Image classification data set "MasterDataset" (shihabpk99/AI-Powered-Crop-Disease-Detection-System on GitHub). Class labels (14): potato bacterial disease, potato fungal disease, potato healthy, potato late blight, rice blast, rice brown spot, rice healthy, rice sheath blight, rice tungro virus, wheat black point, wheat blast, wheat fusarium foot rot, wheat healthy, wheat leaf blight.

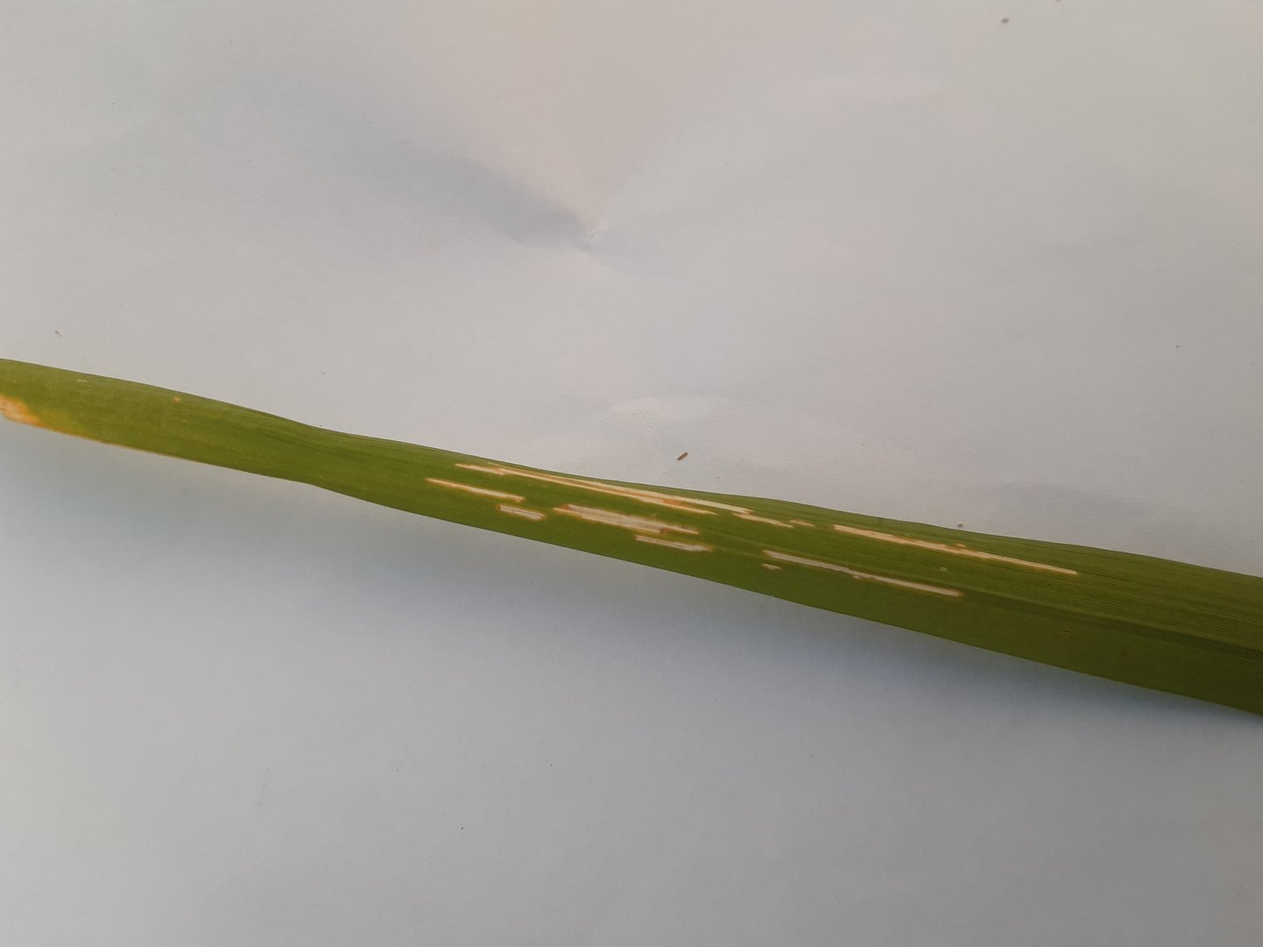
Label: rice sheath blight

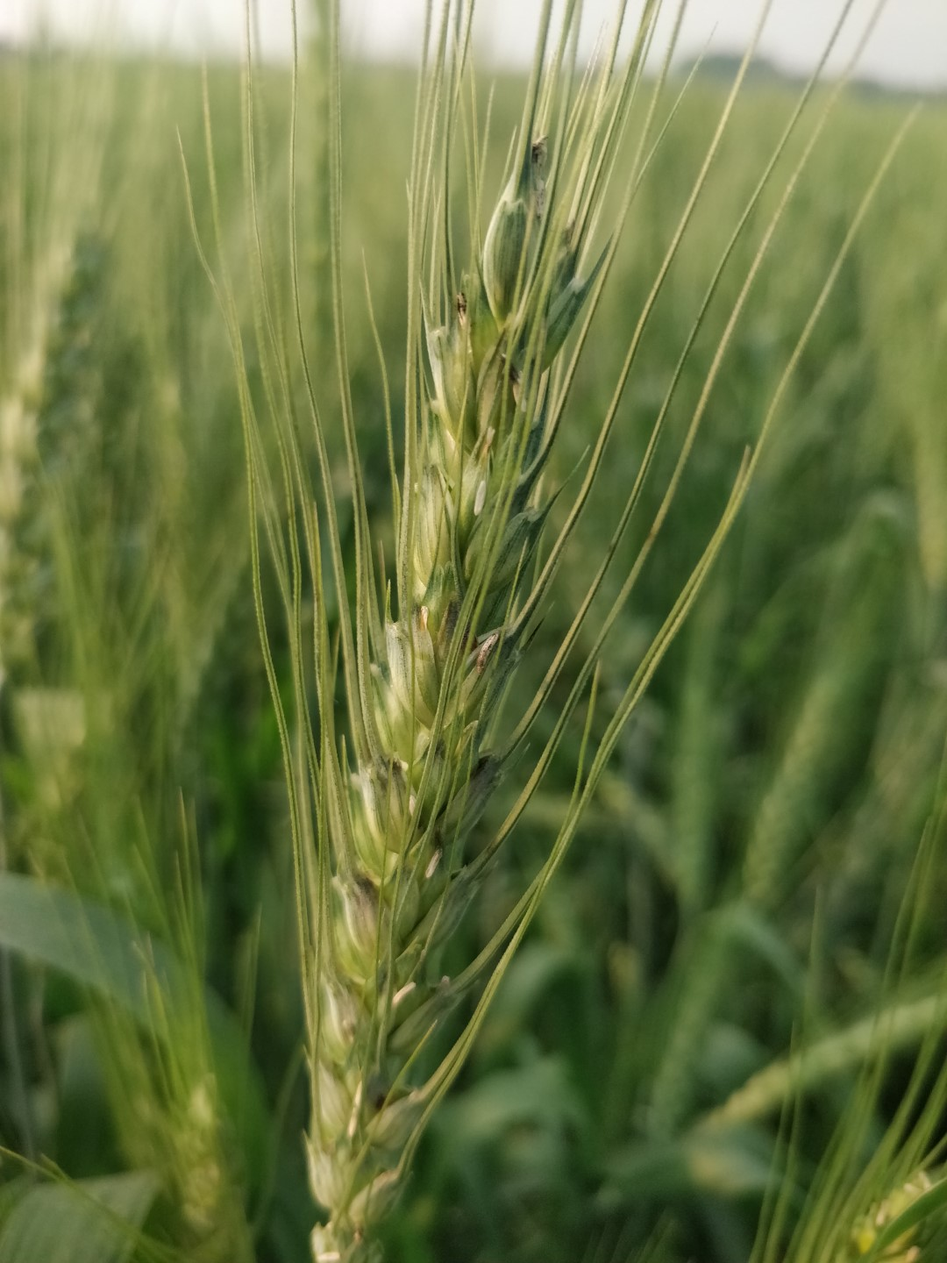
Label: wheat black point

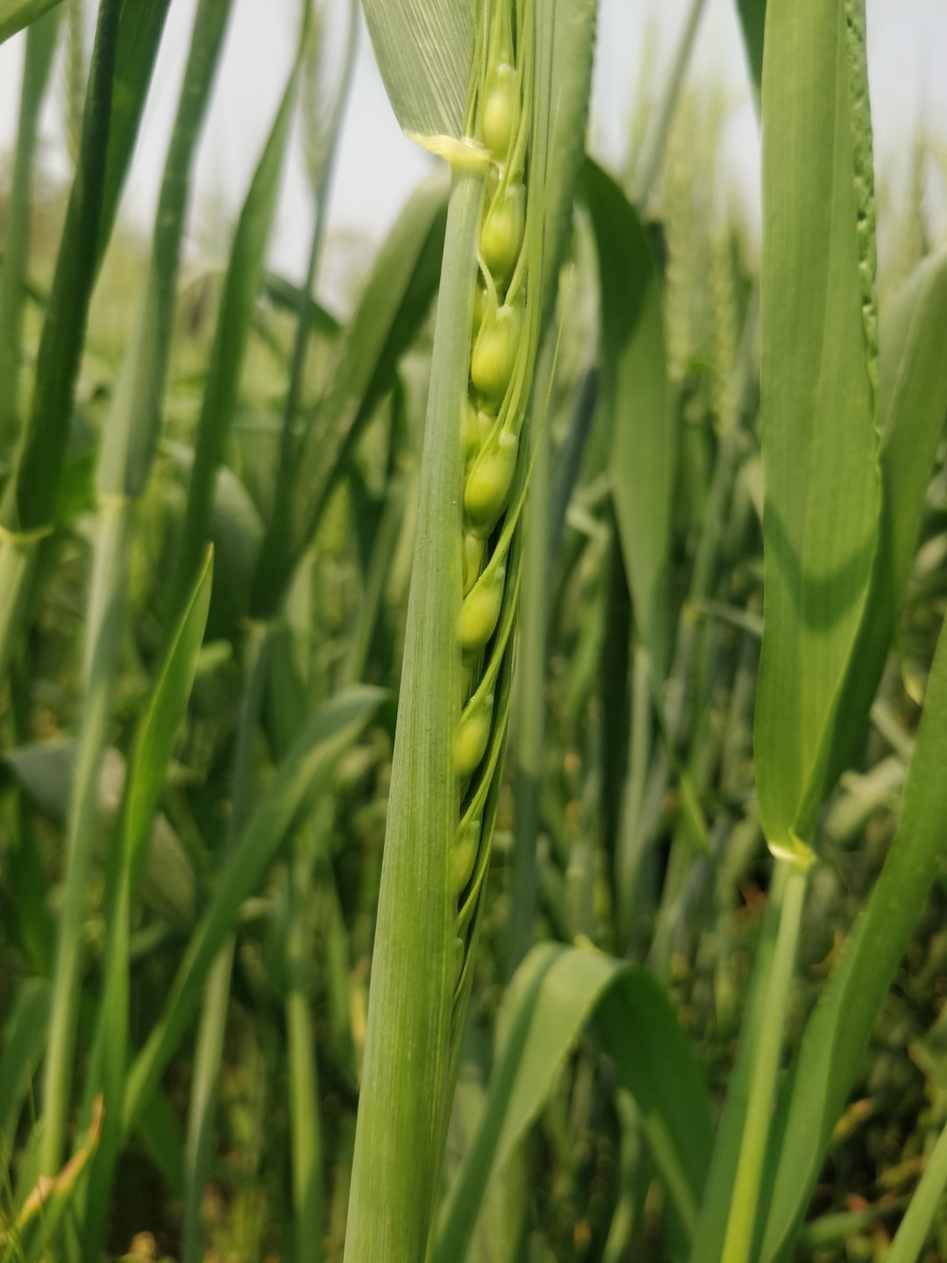
Label: wheat healthy

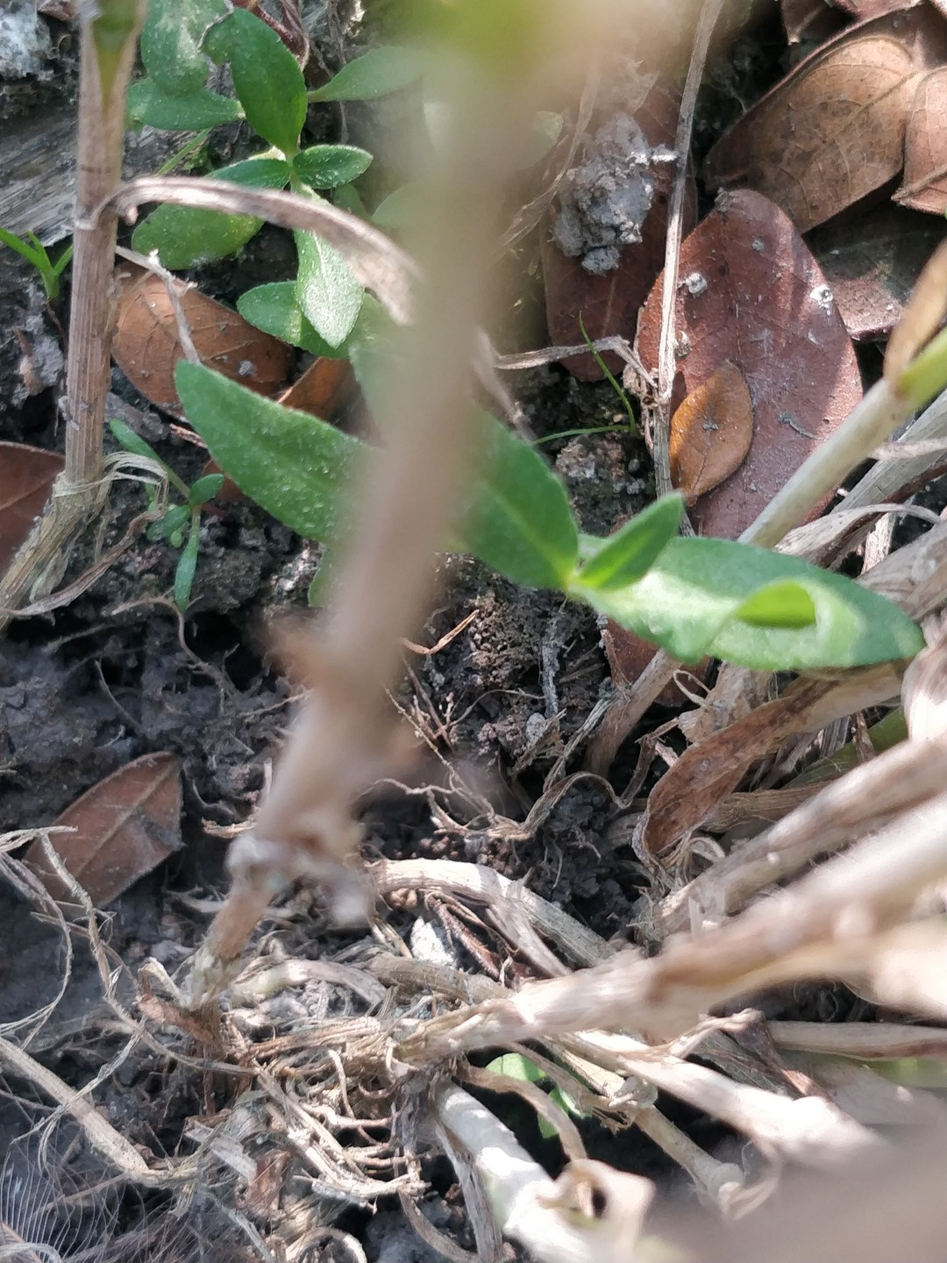
Label: wheat fusarium foot rot

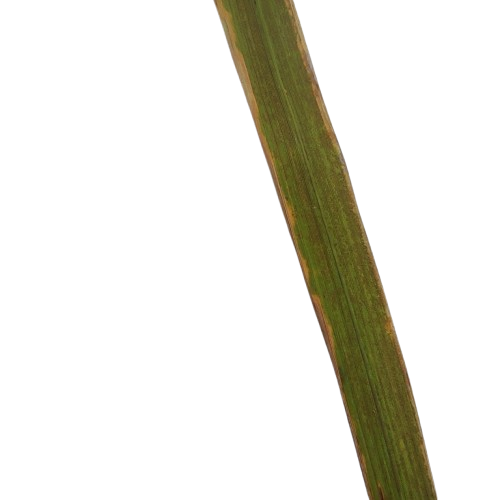
Label: rice tungro virus

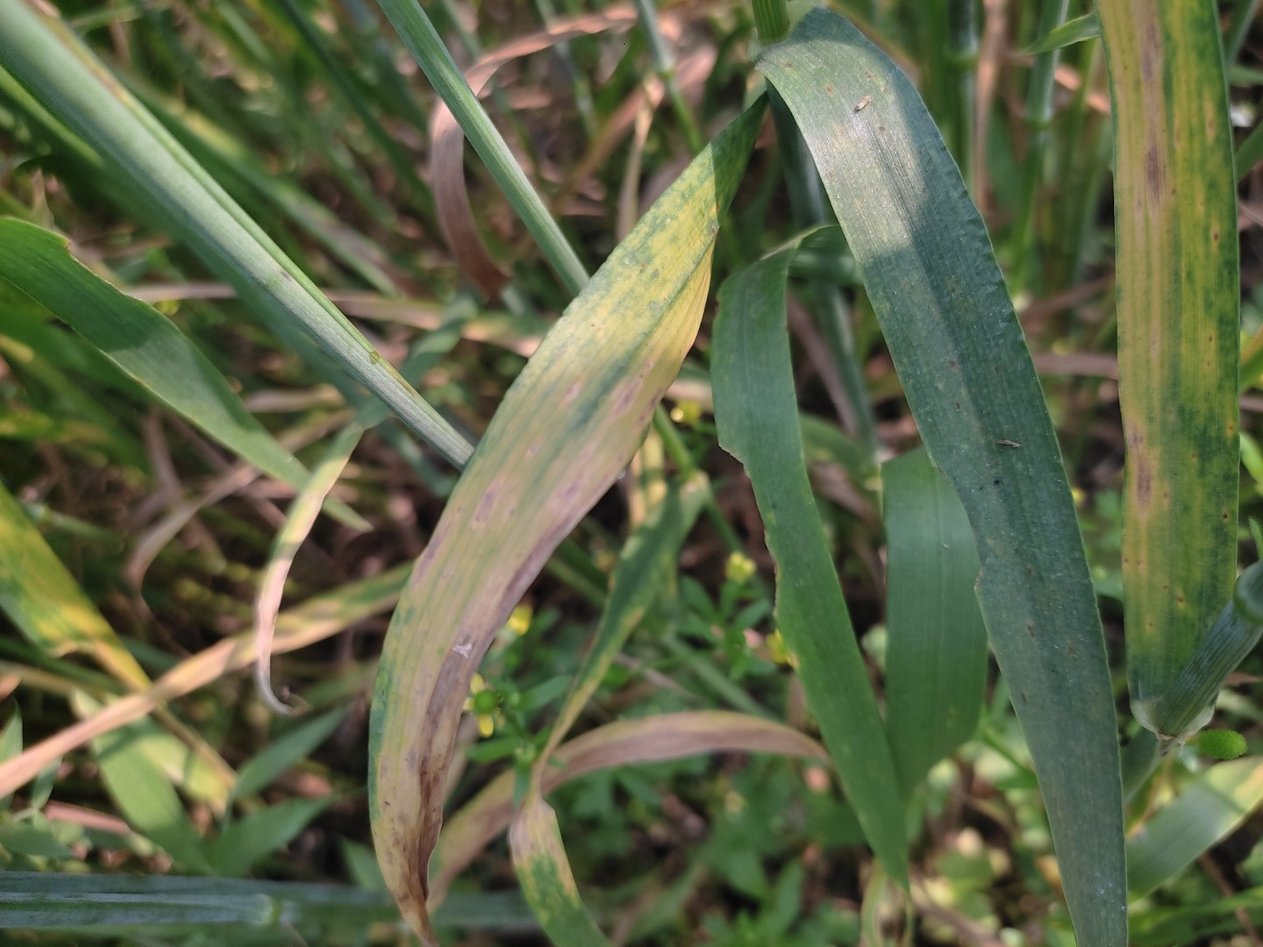
Label: wheat leaf blight
